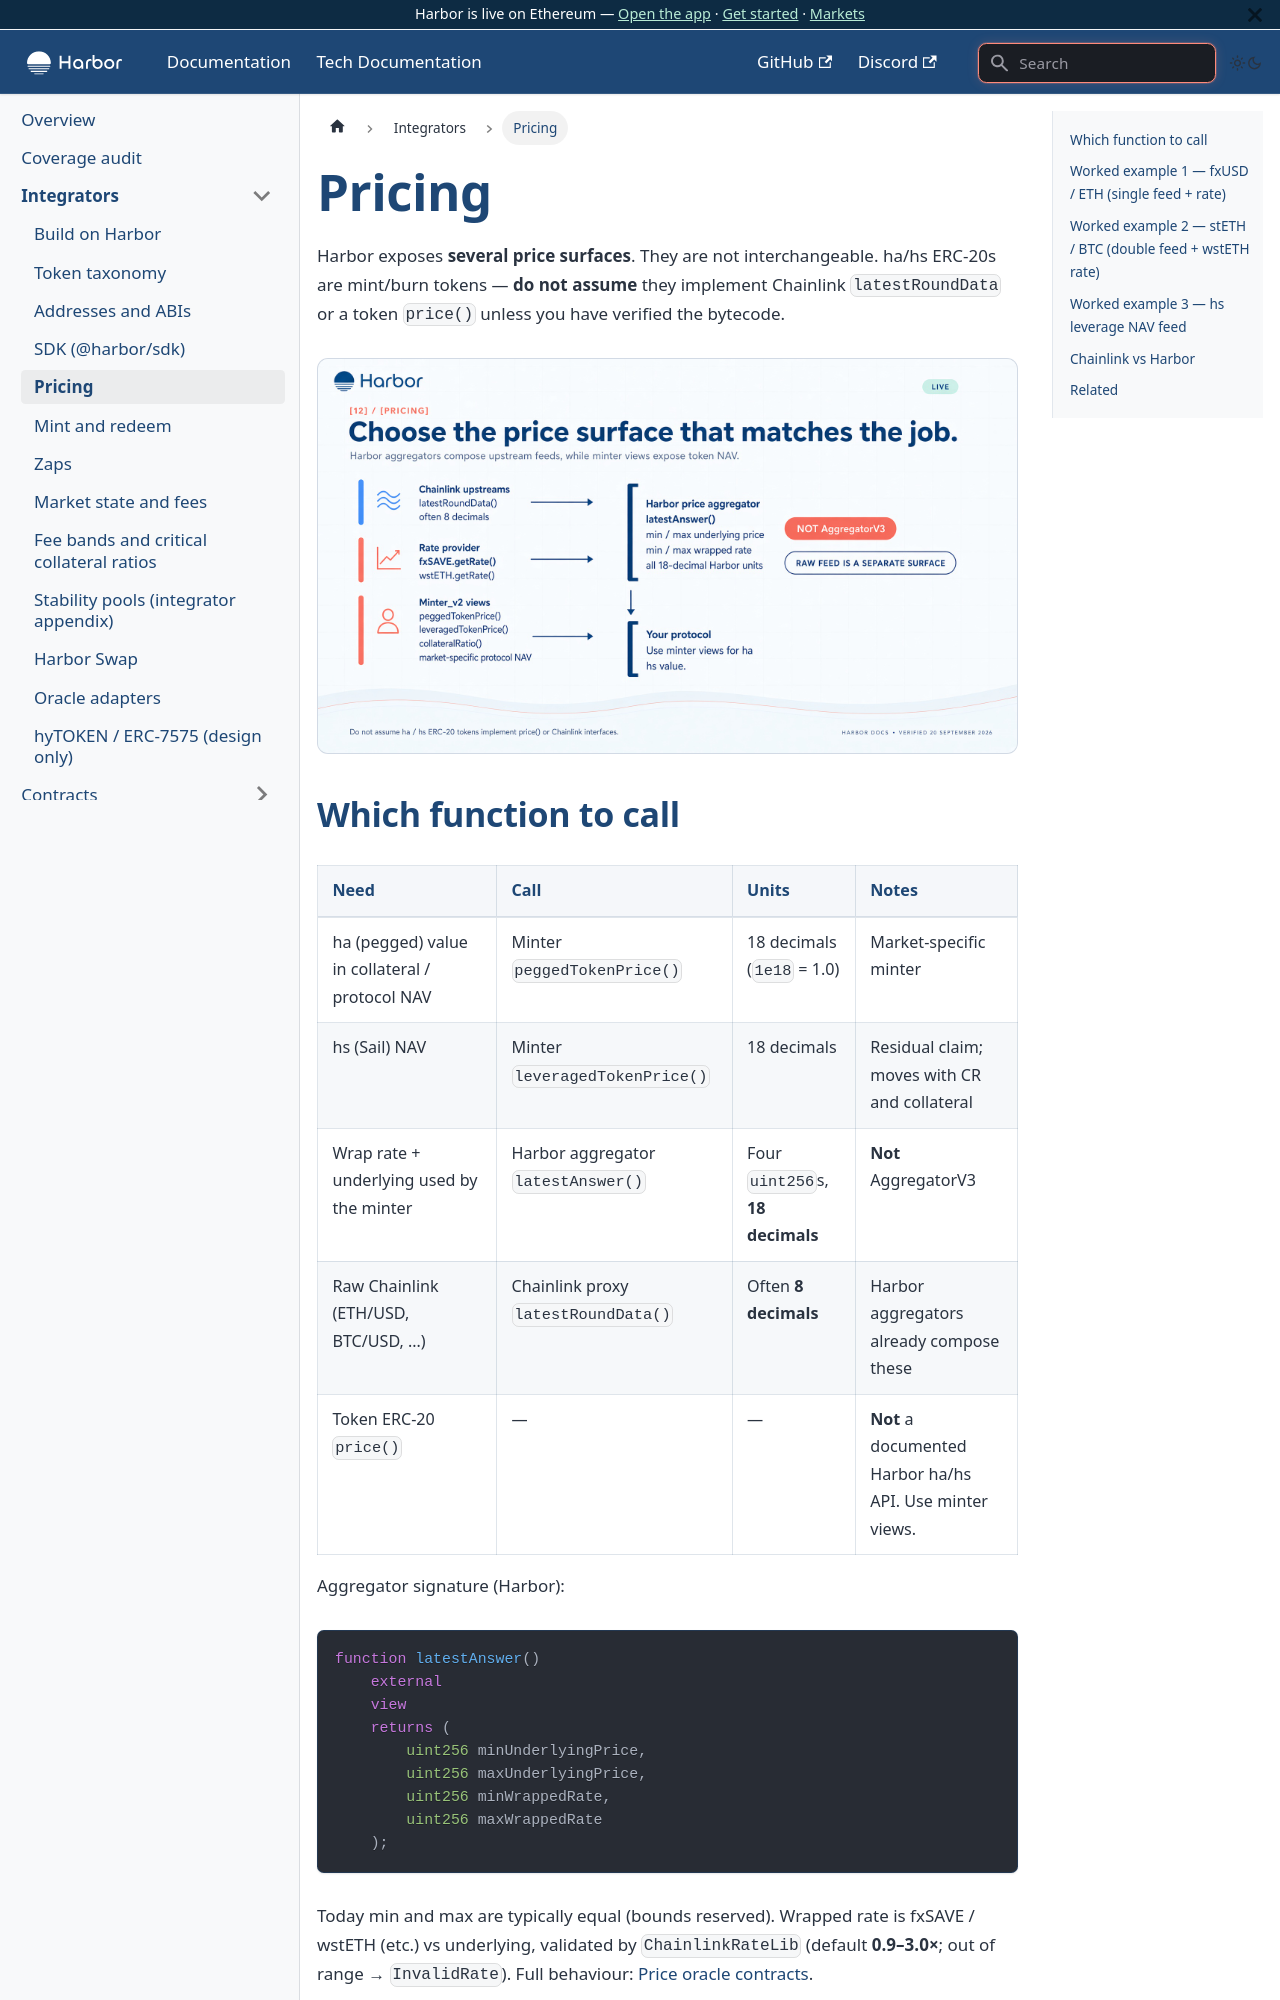

repository: baofinance/harbor-docs · page: tech-docs/integrators/pricing/index.html · generator: docusaurus

# Pricing

Harbor exposes **several price surfaces**. They are not interchangeable. ha/hs ERC-20s are mint/burn tokens — **do not assume** they implement Chainlink `latestRoundData` or a token `price()` unless you have verified the bytecode.

![Choose the price surface that matches the job.](/img/v2/12-pricing.jpg)



## Which function to call

| Need | Call | Units | Notes |
| ---- | ---- | ----- | ----- |
| ha (pegged) value in collateral / protocol NAV | Minter `peggedTokenPrice()` | 18 decimals (`1e18` = 1.0) | Market-specific minter |
| hs (Sail) NAV | Minter `leveragedTokenPrice()` | 18 decimals | Residual claim; moves with CR and collateral |
| Wrap rate + underlying used by the minter | Harbor aggregator `latestAnswer()` | Four `uint256`s, **18 decimals** | **Not** AggregatorV3 |
| Raw Chainlink (ETH/USD, BTC/USD, …) | Chainlink proxy `latestRoundData()` | Often **8 decimals** | Harbor aggregators already compose these |
| Token ERC-20 `price()` | — | — | **Not** a documented Harbor ha/hs API. Use minter views. |

Aggregator signature (Harbor):

```solidity
function latestAnswer()
    external
    view
    returns (
        uint256 minUnderlyingPrice,
        uint256 maxUnderlyingPrice,
        uint256 minWrappedRate,
        uint256 maxWrappedRate
    );
```

Today min and max are typically equal (bounds reserved). Wrapped rate is fxSAVE / wstETH (etc.) vs underlying, validated by `ChainlinkRateLib` (default **0.9–3.0×**; out of range → `InvalidRate`). Full behaviour: [Price oracle contracts](../contracts/price-oracle.md).

Minter views: [Minter](../contracts/minter.md) (`peggedTokenPrice`, `leveragedTokenPrice`, `collateralRatio`).
